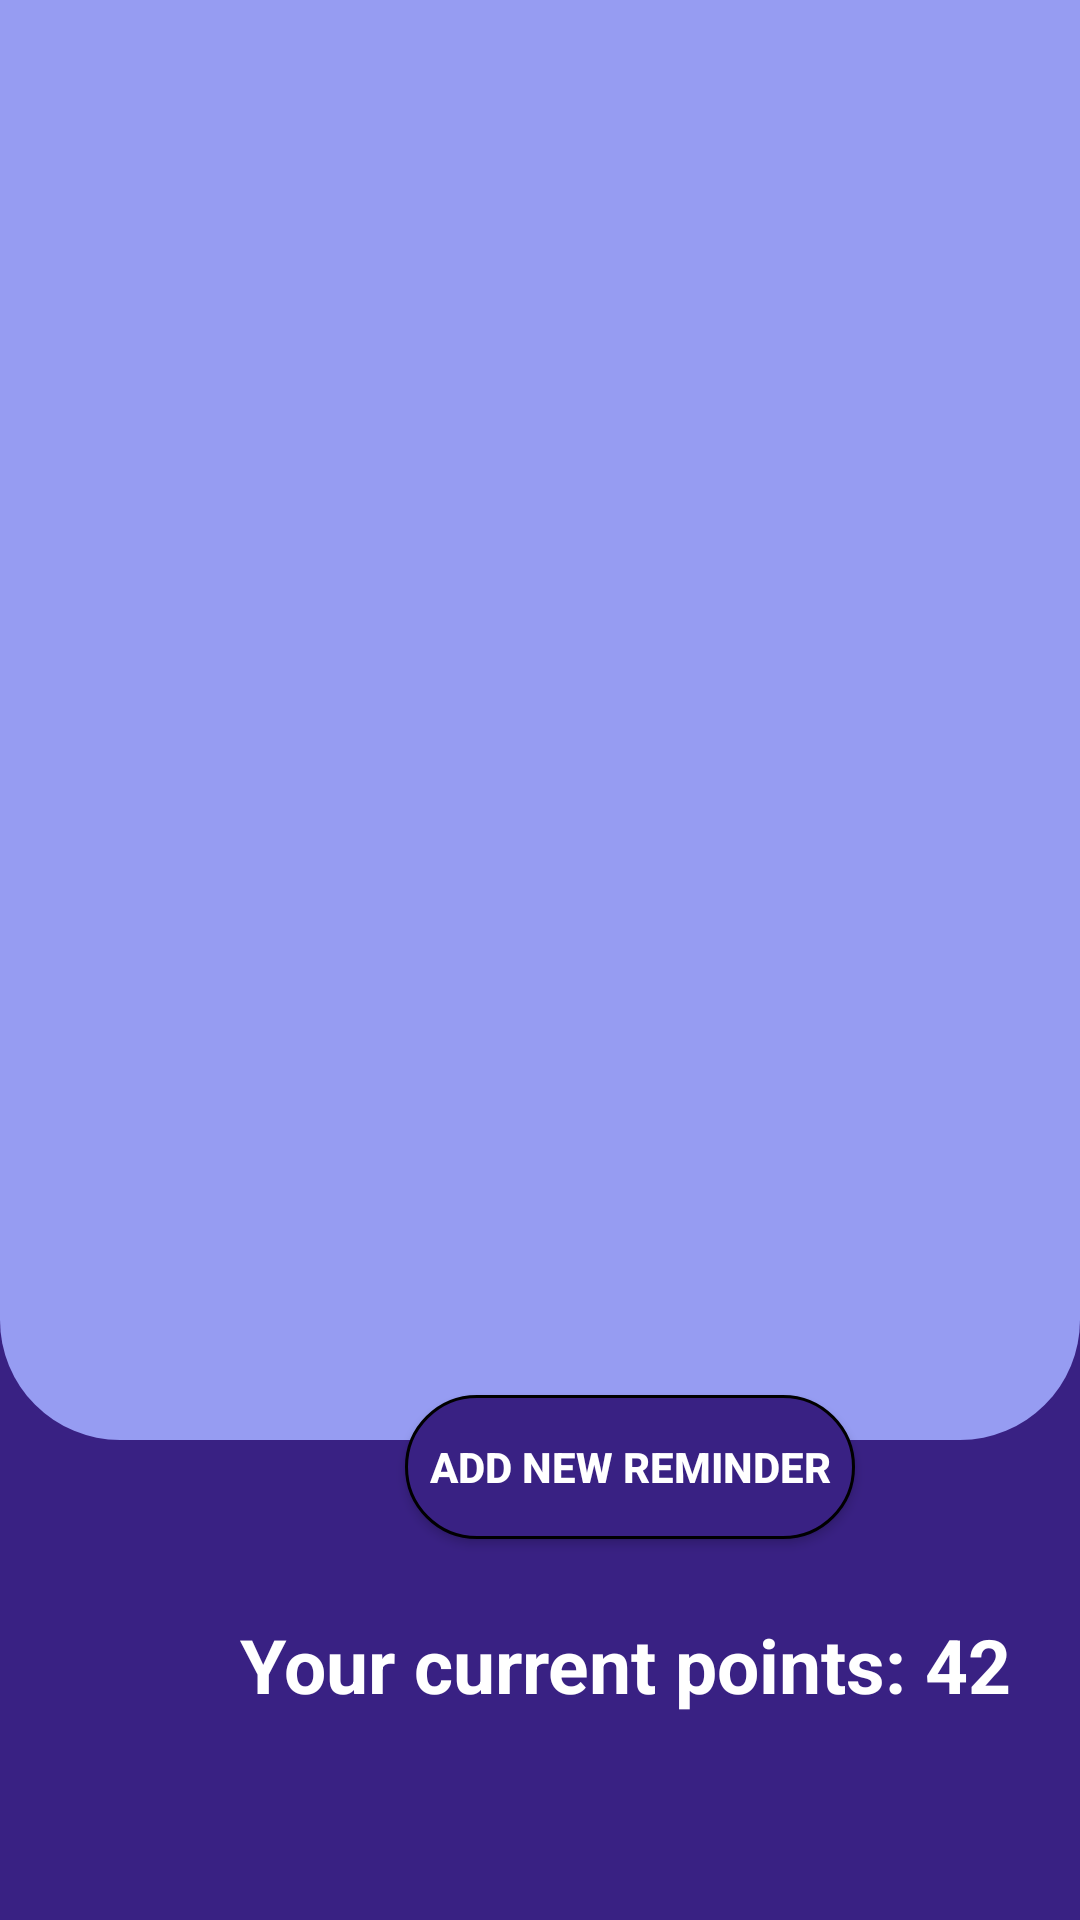

This screen was rendered from an Android layout file. Write that file and the resources it references.
<!-- AndroidManifest.xml: application theme AppTheme -->
<!-- res/layout/fragment_main__activity_fragment.xml -->
<?xml version="1.0" encoding="utf-8"?>

<androidx.constraintlayout.widget.ConstraintLayout xmlns:android="http://schemas.android.com/apk/res/android"
    xmlns:app="http://schemas.android.com/apk/res-auto"
    xmlns:tools="http://schemas.android.com/tools"
    android:id="@+id/main_Activity_fragment"
    android:layout_width="match_parent"
    android:layout_height="match_parent"
    android:background="@color/background"
    android:clickable="true"
    android:focusable="true"
    android:layoutDirection="ltr"
    tools:context=".MainActivity">


    <androidx.constraintlayout.widget.ConstraintLayout
        android:id="@+id/MainConstarintlayout"
        android:layout_width="match_parent"
        android:layout_height="match_parent">

        <ScrollView
            android:id="@+id/scrollViewMain"
            android:layout_width="match_parent"
            android:layout_height="480dp"
            android:background="@drawable/mini_window_style"
            app:layout_constraintEnd_toEndOf="parent"
            app:layout_constraintStart_toStartOf="parent"
            app:layout_constraintTop_toTopOf="parent">


        </ScrollView>

        <LinearLayout
            android:layout_width="match_parent"
            android:layout_height="match_parent"
            android:orientation="vertical">
            
            <Button
                android:id="@+id/buttonAddNewReminder"
                android:layout_width="150dp"
                android:layout_height="wrap_content"
                android:layout_marginLeft="135dp"
                android:layout_marginTop="465dp"
                android:background="@drawable/main_edit_button_raunding"
                android:text="add new reminder"
                android:textColor="#FFFFFF"
                android:textStyle="bold"></Button>
            
            <TextView
                android:id="@+id/PointTextMain"
                android:layout_width="wrap_content"
                android:layout_height="wrap_content"
                android:layout_marginLeft="80dp"
                android:layout_marginTop="25dp"
                android:text="Your current points: 42"
                android:textColor="#FFFFFF"
                android:textSize="25sp"
                android:textStyle="bold" />

        </LinearLayout>
        
    </androidx.constraintlayout.widget.ConstraintLayout>
</androidx.constraintlayout.widget.ConstraintLayout>
<!-- resources referenced by this layout -->
<resources>
  <color name="background">#392183</color>
  <!-- drawable main_edit_button_raunding (drawable) -->
  <?xml version="1.0" encoding="utf-8"?>
  
  <shape xmlns:android="http://schemas.android.com/apk/res/android">
      <solid android:color="#392183" />
      <corners android:radius="150dp" />
      <stroke
          android:color="#000000"
          android:width="1dp" />
  </shape>
  <!-- drawable mini_window_style (drawable) -->
  <?xml version="1.0" encoding="utf-8"?>
  
  <shape xmlns:android="http://schemas.android.com/apk/res/android">
      <solid android:color="#969CF2" />
      <corners
          android:bottomRightRadius="40dp"
          android:bottomLeftRadius="40dp" />
  </shape>
  <style name="AppTheme" parent="Theme.AppCompat.Light.NoActionBar">
          
          <item name="colorPrimaryDark">@color/colorPrimaryDark</item>
          <item name="colorAccent">@color/colorAccent</item>
      </style>
  <color name="colorPrimaryDark">#000000</color>
  <color name="colorAccent">#03DAC5</color>
</resources>
